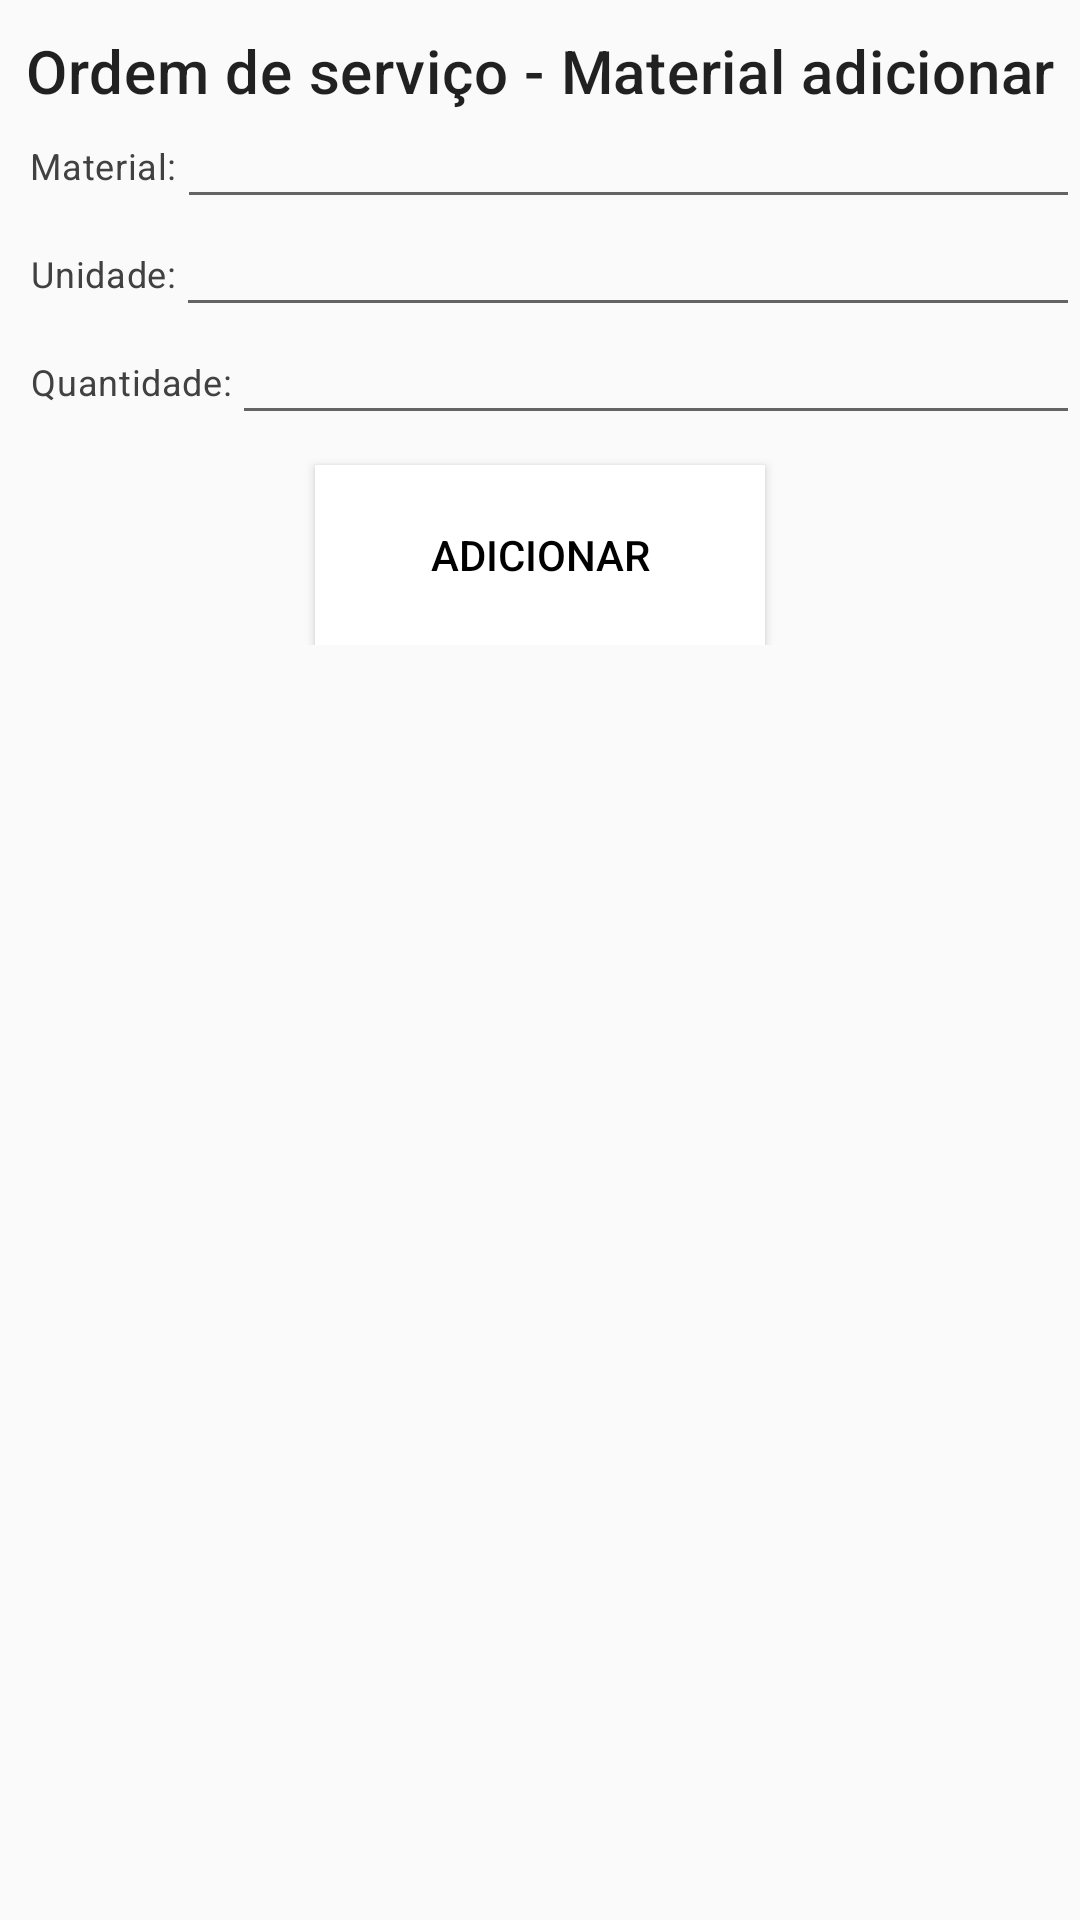

Android layout source for this screen:
<!-- AndroidManifest.xml: application theme AppTheme -->
<!-- res/layout/content_ordem_servico_material_adicionar.xml -->
<?xml version="1.0" encoding="utf-8"?>
<androidx.core.widget.NestedScrollView
    xmlns:android="http://schemas.android.com/apk/res/android"
    xmlns:app="http://schemas.android.com/apk/res-auto"
    xmlns:tools="http://schemas.android.com/tools"
    android:layout_width="match_parent"
    android:layout_height="match_parent"
    app:layout_behavior="@string/appbar_scrolling_view_behavior"
    tools:context=".OrdemServicoPlanejamentoActivity">

    <androidx.constraintlayout.widget.ConstraintLayout
        android:layout_width="match_parent"
        android:layout_height="wrap_content">
        


        <androidx.appcompat.widget.AppCompatTextView
            android:id="@+id/txtTitulo"
            android:layout_width="wrap_content"
            android:layout_height="wrap_content"
            android:text="Ordem de serviço - Material adicionar"
            android:gravity="center"
            android:layout_marginStart="10dp"
            android:layout_marginEnd="10dp"
            android:layout_marginTop="10dp"
            android:layout_marginBottom="10dp"
            app:layout_constraintStart_toStartOf="parent"
            app:layout_constraintEnd_toEndOf="parent"
            app:layout_constraintTop_toTopOf="parent"
            style="@style/TextAppearance.MaterialComponents.Headline6"
            />


        <androidx.appcompat.widget.AppCompatTextView
            android:id="@+id/txtMaterial"
            android:layout_width="wrap_content"
            android:layout_height="wrap_content"
            android:text="Material:"
            android:gravity="center"
            android:layout_marginStart="10dp"
            android:layout_marginEnd="10dp"
            android:layout_marginTop="10dp"
            android:layout_marginBottom="10dp"
            app:layout_constraintStart_toStartOf="parent"
            app:layout_constraintTop_toTopOf="@+id/edtMaterial"
            app:layout_constraintBottom_toBottomOf="@+id/edtMaterial"
            style="@style/Body2"
            />

        <androidx.appcompat.widget.AppCompatEditText
            android:id="@+id/edtMaterial"
            android:layout_width="0dp"
            android:layout_height="wrap_content"
            style="@style/Widget.MaterialComponents.TextView"
            app:layout_constraintStart_toEndOf="@+id/txtMaterial"
            app:layout_constraintTop_toBottomOf="@+id/txtTitulo"
            app:layout_constraintEnd_toEndOf="parent"
            />

        <androidx.appcompat.widget.AppCompatTextView
            android:id="@+id/txtUnidade"
            android:layout_width="wrap_content"
            android:layout_height="wrap_content"
            android:text="Unidade:"
            android:gravity="center"
            android:layout_marginStart="10dp"
            android:layout_marginEnd="10dp"
            android:layout_marginTop="10dp"
            android:layout_marginBottom="10dp"
            app:layout_constraintStart_toStartOf="parent"
            app:layout_constraintTop_toTopOf="@+id/edtUnidade"
            app:layout_constraintBottom_toBottomOf="@+id/edtUnidade"
            style="@style/Body2"
            />

        <androidx.appcompat.widget.AppCompatEditText
            android:id="@+id/edtUnidade"
            android:layout_width="0dp"
            android:layout_height="wrap_content"
            style="@style/Widget.MaterialComponents.TextView"
            app:layout_constraintTop_toBottomOf="@+id/edtMaterial"
            app:layout_constraintStart_toEndOf="@+id/txtUnidade"
            app:layout_constraintEnd_toEndOf="parent"
            android:inputType="text"
            />

        <androidx.appcompat.widget.AppCompatTextView
            android:id="@+id/txtQuantidade"
            android:layout_width="wrap_content"
            android:layout_height="wrap_content"
            android:text="Quantidade:"
            android:gravity="center"
            android:layout_marginStart="10dp"
            android:layout_marginEnd="10dp"
            android:layout_marginTop="10dp"
            android:layout_marginBottom="10dp"
            app:layout_constraintStart_toStartOf="parent"
            app:layout_constraintTop_toTopOf="@+id/edtQuantidade"
            app:layout_constraintBottom_toBottomOf="@+id/edtQuantidade"
            style="@style/Body2"
            />

        <androidx.appcompat.widget.AppCompatEditText
            android:id="@+id/edtQuantidade"
            android:layout_width="0dp"
            android:layout_height="wrap_content"
            style="@style/Widget.MaterialComponents.TextView"
            app:layout_constraintTop_toBottomOf="@+id/edtUnidade"
            app:layout_constraintStart_toEndOf="@+id/txtQuantidade"
            app:layout_constraintEnd_toEndOf="parent"
            android:digits="0123456789"
            android:inputType="number"
            />

        <androidx.appcompat.widget.AppCompatButton
            android:id="@+id/btnAdicionar"
            android:layout_width="150dp"
            android:layout_height="60dp"
            android:text="Adicionar"
            app:layout_constraintTop_toBottomOf="@+id/edtQuantidade"
            app:layout_constraintStart_toStartOf="parent"
            app:layout_constraintEnd_toEndOf="parent"
            style="@style/Widget.MaterialComponents.BottomNavigationView"
            android:textColor="@color/secondaryTextColor"
            android:layout_marginStart="10dp"
            android:layout_marginEnd="10dp"
            android:layout_marginTop="10dp"
            android:layout_marginBottom="10dp"
            />

    </androidx.constraintlayout.widget.ConstraintLayout>
</androidx.core.widget.NestedScrollView>
<!-- res/layout/activity_ordem_servico_execucao.xml (included above) -->
<?xml version="1.0" encoding="utf-8"?>
<androidx.coordinatorlayout.widget.CoordinatorLayout xmlns:android="http://schemas.android.com/apk/res/android"
    xmlns:app="http://schemas.android.com/apk/res-auto"
    xmlns:tools="http://schemas.android.com/tools"
    android:layout_width="match_parent"
    android:layout_height="match_parent"
    tools:context=".OrdemServicoExecucaoActivity">

    <com.google.android.material.appbar.AppBarLayout
        android:layout_width="match_parent"
        android:layout_height="wrap_content"
        android:theme="@style/AppTheme.AppBarOverlay">

        <androidx.appcompat.widget.Toolbar
            android:id="@+id/toolbar"
            android:layout_width="match_parent"
            android:layout_height="?android:actionBarSize"
            app:popupTheme="@style/AppTheme.PopupOverlay"
            />
    </com.google.android.material.appbar.AppBarLayout>

    <include layout="@layout/content_ordem_servico_execucao" />
</androidx.coordinatorlayout.widget.CoordinatorLayout>
<!-- res/layout/content_ordem_servico_execucao.xml (included above) -->
<?xml version="1.0" encoding="utf-8"?>
<androidx.core.widget.NestedScrollView
    xmlns:android="http://schemas.android.com/apk/res/android"
    xmlns:app="http://schemas.android.com/apk/res-auto"
    xmlns:tools="http://schemas.android.com/tools"
    android:layout_width="match_parent"
    android:layout_height="match_parent"
    app:layout_behavior="@string/appbar_scrolling_view_behavior"
    tools:context=".OrdemServicoExecucaoActivity">

    <androidx.constraintlayout.widget.ConstraintLayout
        android:layout_width="match_parent"
        android:layout_height="wrap_content">
        

        <androidx.appcompat.widget.AppCompatTextView
            android:id="@+id/txtTitulo"
            android:layout_width="wrap_content"
            android:layout_height="wrap_content"
            android:text="Ordem de serviço - Execução"
            android:gravity="center"
            android:layout_marginStart="10dp"
            android:layout_marginEnd="10dp"
            android:layout_marginTop="10dp"
            android:layout_marginBottom="10dp"
            app:layout_constraintLeft_toLeftOf="parent"
            app:layout_constraintRight_toRightOf="parent"
            app:layout_constraintTop_toTopOf="parent"
            style="@style/TextAppearance.MaterialComponents.Headline6"
            />


        <androidx.appcompat.widget.AppCompatTextView
            android:id="@+id/txtSubTitulo"
            android:layout_width="wrap_content"
            android:layout_height="wrap_content"
            android:text="Descrição dos serviço"
            android:gravity="center"
            android:layout_marginStart="10dp"
            android:layout_marginEnd="10dp"
            android:layout_marginTop="10dp"
            android:layout_marginBottom="10dp"
            app:layout_constraintStart_toStartOf="parent"
            app:layout_constraintEnd_toEndOf="parent"
            app:layout_constraintTop_toBottomOf="@+id/txtTitulo"
            style="@style/TextAppearance.MaterialComponents.Body2"
            />


        <androidx.appcompat.widget.AppCompatButton
            android:id="@+id/btnDescricao"
            android:layout_width="150dp"
            android:layout_height="60dp"
            android:text="Descrição"
            app:layout_constraintTop_toBottomOf="@+id/txtSubTitulo"
            app:layout_constraintStart_toStartOf="parent"
            app:layout_constraintEnd_toEndOf="parent"
            app:layout_constraintBottom_toTopOf="@+id/btnMateriais"
            style="@style/Widget.MaterialComponents.BottomNavigationView"
            android:textColor="@color/primaryColor"
            android:layout_marginStart="10dp"
            android:layout_marginEnd="10dp"
            android:layout_marginTop="10dp"
            android:layout_marginBottom="10dp"
            />


        <androidx.appcompat.widget.AppCompatButton
            android:id="@+id/btnMateriais"
            android:layout_width="150dp"
            android:layout_height="60dp"
            android:text="Materiais"
            app:layout_constraintTop_toBottomOf="@+id/btnDescricao"
            app:layout_constraintStart_toStartOf="parent"
            app:layout_constraintEnd_toEndOf="parent"
            app:layout_constraintBottom_toTopOf="@+id/btnFotos"
            style="@style/Widget.MaterialComponents.BottomNavigationView"
            android:textColor="@color/primaryColor"
            android:layout_marginStart="10dp"
            android:layout_marginEnd="10dp"
            android:layout_marginTop="10dp"
            android:layout_marginBottom="10dp"
            />


        <androidx.appcompat.widget.AppCompatButton
            android:id="@+id/btnFotos"
            android:layout_width="150dp"
            android:layout_height="60dp"
            android:text="Fotos"
            app:layout_constraintTop_toBottomOf="@+id/btnMateriais"
            app:layout_constraintStart_toStartOf="parent"
            app:layout_constraintEnd_toEndOf="parent"
            app:layout_constraintBottom_toTopOf="@+id/btnEncerrar"
            style="@style/Widget.MaterialComponents.BottomNavigationView"
            android:textColor="@color/primaryColor"
            android:layout_marginStart="10dp"
            android:layout_marginEnd="10dp"
            android:layout_marginTop="10dp"
            android:layout_marginBottom="10dp"
            />


        <androidx.appcompat.widget.AppCompatButton
            android:id="@+id/btnEncerrar"
            android:layout_width="150dp"
            android:layout_height="60dp"
            android:text="Encerrar"
            app:layout_constraintTop_toBottomOf="@+id/btnFotos"
            app:layout_constraintStart_toStartOf="parent"
            app:layout_constraintEnd_toEndOf="parent"
            app:layout_constraintBottom_toBottomOf="parent"
            style="@style/Widget.MaterialComponents.BottomNavigationView"
            android:textColor="@color/secondaryTextColor"
            android:layout_marginStart="10dp"
            android:layout_marginEnd="10dp"
            android:layout_marginTop="10dp"
            android:layout_marginBottom="10dp"
            />

    </androidx.constraintlayout.widget.ConstraintLayout>
</androidx.core.widget.NestedScrollView>
<!-- resources referenced by this layout -->
<resources>
  <color name="primaryColor">#0d47a1</color>
  <color name="secondaryTextColor">#000000</color>
  <style name="AppTheme.AppBarOverlay" parent="ThemeOverlay.AppCompat.Dark.ActionBar">
          <item name="colorPrimary">@color/primaryColor</item>
          <item name="colorPrimaryVariant">@color/primaryLightColor</item>
          <item name="colorOnPrimary">@color/primaryDarkColor</item>
          <item name="colorSecondary">@color/secondaryColor</item>
          <item name="colorSecondaryVariant">@color/secondaryLightColor</item>
          <item name="colorOnSecondary">@color/secondaryDarkColor</item>
          <item name="colorError">@color/errorColor</item>
          <item name="colorOnError">@color/errorOnColor</item>
          <item name="colorSurface">@color/primaryTextColor</item>
          <item name="colorOnSurface">@color/secondaryTextColor</item>
          <item name="android:colorBackground">@color/colorBackground</item>
          <item name="colorOnBackground">@color/colorOnBackground</item>
      </style>
  <style name="AppTheme.PopupOverlay" parent="ThemeOverlay.AppCompat.Dark">
          <item name="colorPrimary">@color/primaryColor</item>
          <item name="colorPrimaryVariant">@color/primaryLightColor</item>
          <item name="colorOnPrimary">@color/primaryDarkColor</item>
          <item name="colorSecondary">@color/secondaryColor</item>
          <item name="colorSecondaryVariant">@color/secondaryLightColor</item>
          <item name="colorOnSecondary">@color/secondaryDarkColor</item>
          <item name="colorError">@color/errorColor</item>
          <item name="colorOnError">@color/errorOnColor</item>
          <item name="colorSurface">@color/secondaryTextColor</item>
          <item name="colorOnSurface">@color/primaryTextColor</item>
          <item name="android:colorBackground">@color/colorBackground</item>
          <item name="colorOnBackground">@color/colorOnBackground</item>
      </style>
  <style name="Body2" parent="TextAppearance.MaterialComponents.Body2">
          <item name="android:textSize">12sp</item>
          <item name="android:textColor">@color/colorOnBackground</item>
      </style>
  <style name="AppTheme" parent="BaseAppTheme">
          <item name="buttonStyle">@style/Widget.AppCompat.Button.Borderless</item>
      </style>
  <color name="primaryLightColor">#5472d3</color>
  <color name="primaryDarkColor">#002171</color>
  <color name="secondaryColor">#42a5f5</color>
  <color name="secondaryLightColor">#80d6ff</color>
  <color name="secondaryDarkColor">#0077c2</color>
  <color name="errorColor">#B00020</color>
  <color name="errorOnColor">#FF0000</color>
  <color name="primaryTextColor">#ffffff</color>
  <color name="colorBackground">#fafafa</color>
  <color name="colorOnBackground">#414141</color>
</resources>
